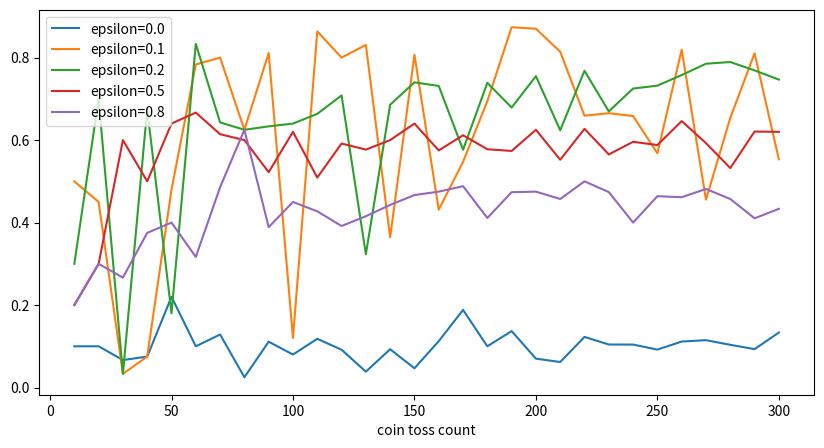

Source code (Python):
import random
import numpy as np


class CoinToss():

    def __init__(self, head_probs, max_episode_steps=30):
        self.head_probs = head_probs
        self.max_episode_steps = max_episode_steps
        self.toss_count = 0

    def __len__(self):
        return len(self.head_probs)

    def reset(self):
        self.toss_count = 0

    def step(self, action):
        final = self.max_episode_steps - 1
        if self.toss_count > final:
            raise Exception("The step count exceeded maximum. Please reset env.")
        else:
            done = True if self.toss_count == final else False

        if action >= len(self.head_probs):
            raise Exception("The No.{} coin doesn't exist.".format(action))
        else:
            head_prob = self.head_probs[action]
            if random.random() < head_prob:
                reward = 1.0
            else:
                reward = 0.0
            self.toss_count += 1
            return reward, done


class EpsilonGreadyAgent():

    def __init__(self, epsilon):
        self.epsilon = epsilon
        self.V = []

    def policy(self):
        coins = range(len(self.V))
        if random.random() < self.epsilon:
            return random.choice(coins)
        else:
            return np.argmax(self.V)

    def play(self, env):
        # Initializeestimation.
        N = [0] * len(env)
        self.V = [0] * len(env)

        env.reset()
        done = False
        rewards = []
        while not done:
            selected_coin = self.policy()
            reward, done = env.step(selected_coin)
            rewards.append(reward)

            n = N[selected_coin]
            coin_average = self.V[selected_coin]
            new_average = (coin_average * n + reward) / (n + 1)
            N[selected_coin] += 1
            self.V[selected_coin] = new_average

        return rewards


if __name__ == "__main__":
    import pandas as pd
    import matplotlib.pyplot as plt

    def main():
        env = CoinToss([0.1, 0.5, 0.1, 0.9, 0.1])
        epsilons = [0.0, 0.1, 0.2, 0.5, 0.8]
        game_steps = list(range(10, 310, 10))
        result = {}
        for e in epsilons:
            agent = EpsilonGreadyAgent(epsilon=e)
            means = []
            for s in game_steps:
                env.max_episode_steps = s
                rewards = agent.play(env)
                means.append(np.mean(rewards))
            result["epsilon={}".format(e)] = means
        result["coin toss count"] = game_steps
        result = pd.DataFrame(result)
        result.set_index("coin toss count", drop=True, inplace=True)
        result.plot.line(figsize=(10, 5))
        plt.show()

    main()